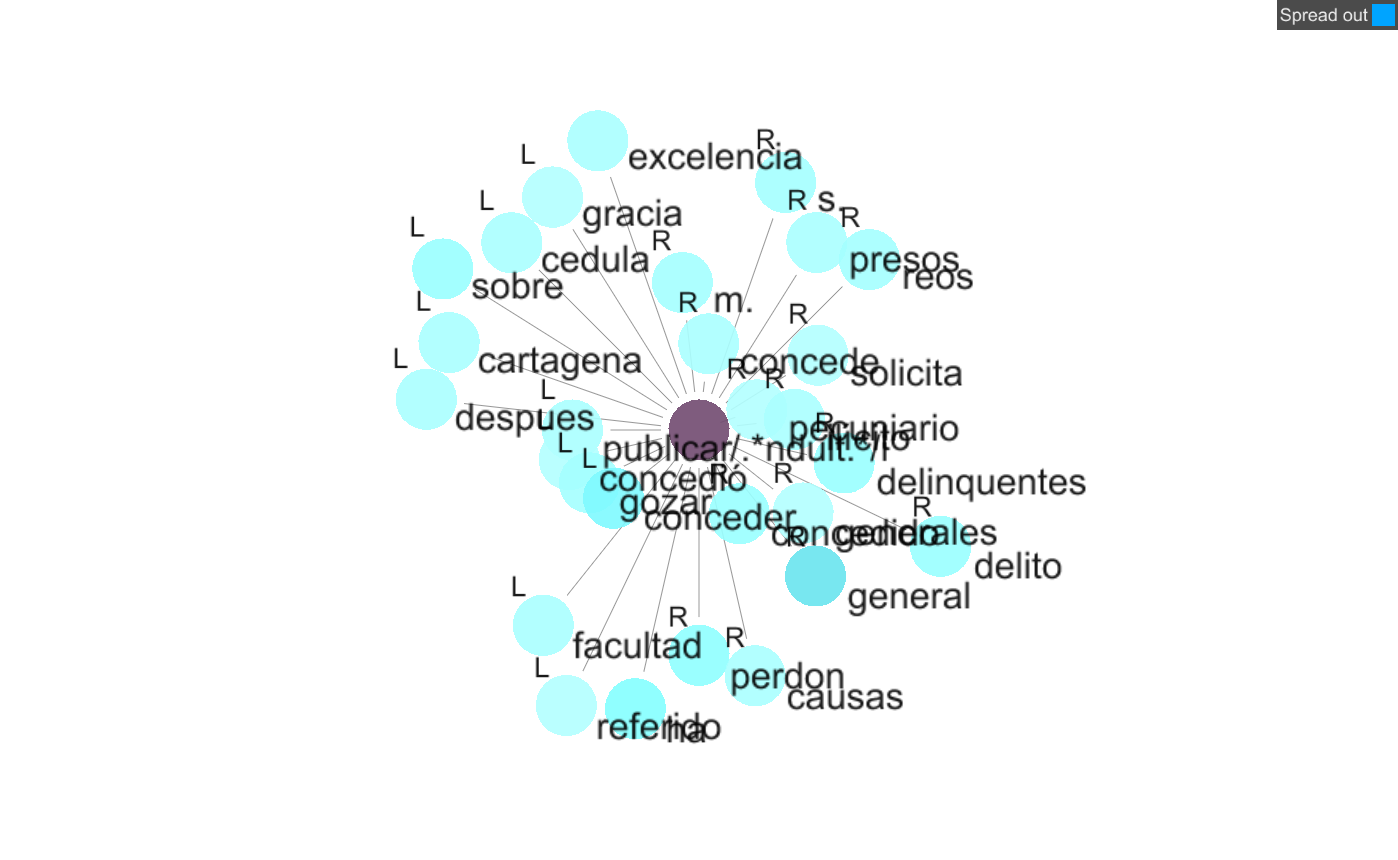

Values plotted in this chart, from the file beside it:
Corpus: Corpus 7| Search Term: /.*ndult.…
Status, Position, Collocate, Stat, Freq (coll.), Freq (corpus)
○, R, pecuniario, 8.151, 5, 8
○, R, concede, 7.829, 6, 12
○, R, concedido, 7.751, 9, 19
○, R, ilícito, 7.714, 6, 13
○, L, conceder, 7.544, 16, 39
○, L, gozar, 7.389, 7, 19
○, L, publicar, 7.327, 6, 17
○, R, generales, 7.244, 5, 15
○, L, concedió, 7.244, 5, 15
○, R, solicita, 7.151, 5, 16
○, R, m., 7.052, 7, 24
○, R, delinquentes, 7.045, 9, 31
○, R, general, 6.566, 25, 120
○, R, presos, 6.129, 6, 39
○, R, perdon, 6.079, 11, 74
○, R, reos, 5.882, 7, 54
○, L, facultad, 5.77, 6, 50
○, R, causas, 5.742, 6, 51
○, R, s., 5.614, 7, 65
○, L, cedula, 5.581, 6, 57
○, L, cartagena, 5.581, 6, 57
○, R, delito, 5.54, 9, 88
○, L, despues, 5.46, 6, 62
○, L, gracia, 5.451, 5, 52
○, M, ha, 5.315, 14, 160
○, L, sobre, 5.104, 9, 119
○, L, referido, 5.064, 5, 68
○, M, excelencia, 5.057, 6, 82
